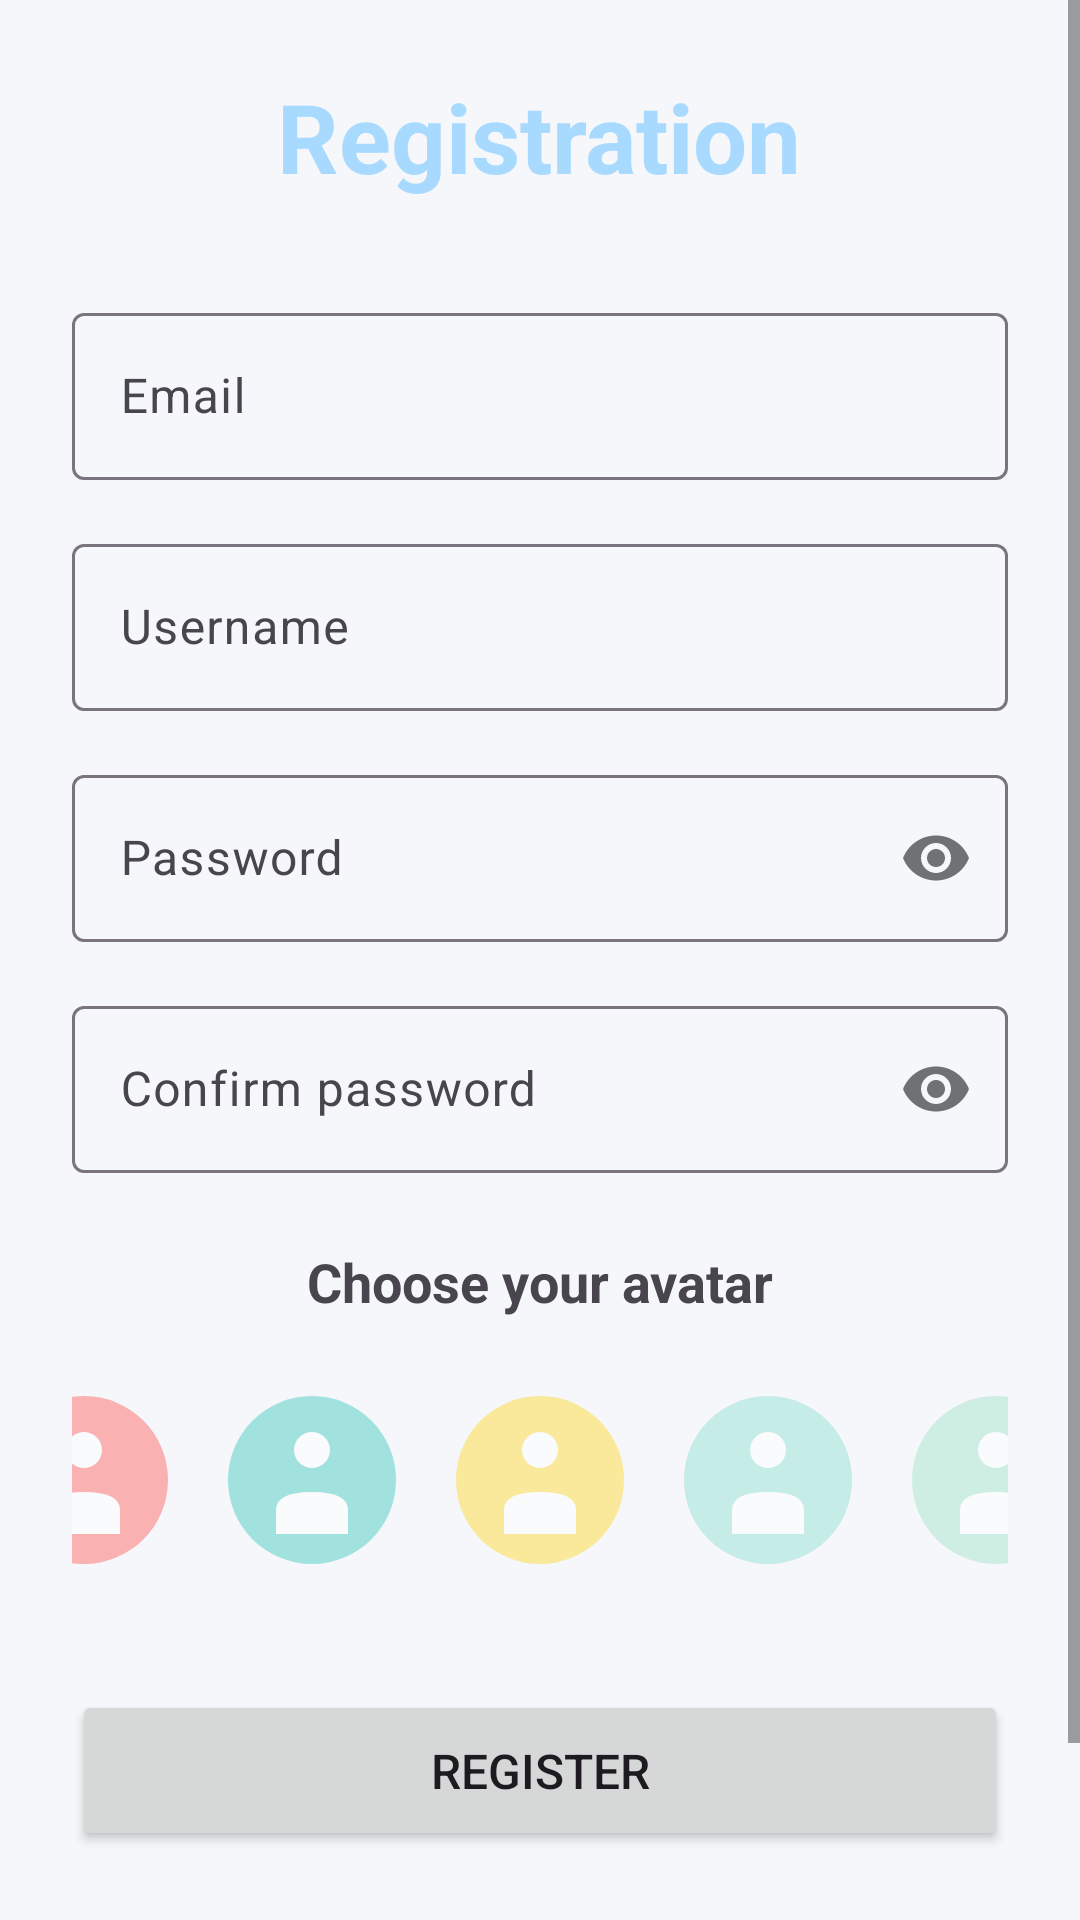

Android layout source for this screen:
<!-- AndroidManifest.xml: application theme Theme.MAProject -->
<!-- res/layout/activity_register.xml -->
<?xml version="1.0" encoding="utf-8"?>
<ScrollView xmlns:android="http://schemas.android.com/apk/res/android"
    xmlns:app="http://schemas.android.com/apk/res-auto"
    android:layout_width="match_parent"
    android:layout_height="match_parent"
    android:fillViewport="true"
    android:background="@color/background">

    <LinearLayout
        android:layout_width="match_parent"
        android:layout_height="wrap_content"
        android:orientation="vertical"
        android:padding="24dp"
        android:gravity="center">

        <TextView
            android:layout_width="wrap_content"
            android:layout_height="wrap_content"
            android:text="Registration"
            android:textSize="32sp"
            android:textStyle="bold"
            android:textColor="@color/primary"
            android:layout_marginBottom="32dp"/>

        <com.google.android.material.textfield.TextInputLayout
            android:layout_width="match_parent"
            android:layout_height="wrap_content"
            android:layout_marginBottom="16dp"
            app:boxBackgroundMode="outline">

            <com.google.android.material.textfield.TextInputEditText
                android:id="@+id/emailEditText"
                android:layout_width="match_parent"
                android:layout_height="wrap_content"
                android:hint="Email"
                android:inputType="textEmailAddress"/>
        </com.google.android.material.textfield.TextInputLayout>

        <com.google.android.material.textfield.TextInputLayout
            android:layout_width="match_parent"
            android:layout_height="wrap_content"
            android:layout_marginBottom="16dp"
            app:boxBackgroundMode="outline">

            <com.google.android.material.textfield.TextInputEditText
                android:id="@+id/usernameEditText"
                android:layout_width="match_parent"
                android:layout_height="wrap_content"
                android:hint="Username"
                android:inputType="text"/>
        </com.google.android.material.textfield.TextInputLayout>

        <com.google.android.material.textfield.TextInputLayout
            android:layout_width="match_parent"
            android:layout_height="wrap_content"
            android:layout_marginBottom="16dp"
            app:boxBackgroundMode="outline"
            app:passwordToggleEnabled="true">

            <com.google.android.material.textfield.TextInputEditText
                android:id="@+id/passwordEditText"
                android:layout_width="match_parent"
                android:layout_height="wrap_content"
                android:hint="Password"
                android:inputType="textPassword"/>
        </com.google.android.material.textfield.TextInputLayout>

        <com.google.android.material.textfield.TextInputLayout
            android:layout_width="match_parent"
            android:layout_height="wrap_content"
            android:layout_marginBottom="24dp"
            app:boxBackgroundMode="outline"
            app:passwordToggleEnabled="true">

            <com.google.android.material.textfield.TextInputEditText
                android:id="@+id/confirmPasswordEditText"
                android:layout_width="match_parent"
                android:layout_height="wrap_content"
                android:hint="Confirm password"
                android:inputType="textPassword"/>
        </com.google.android.material.textfield.TextInputLayout>

        <TextView
            android:layout_width="wrap_content"
            android:layout_height="wrap_content"
            android:text="Choose your avatar"
            android:textSize="18sp"
            android:textStyle="bold"
            android:layout_marginBottom="16dp"/>

        <LinearLayout
            android:layout_width="match_parent"
            android:layout_height="wrap_content"
            android:orientation="horizontal"
            android:gravity="center"
            android:layout_marginBottom="32dp">

            <ImageView
                android:id="@+id/avatar1"
                android:layout_width="60dp"
                android:layout_height="60dp"
                android:layout_margin="8dp"
                android:alpha="0.5"
                android:src="@drawable/avatar_1"
                android:contentDescription="Avatar 1"/>

            <ImageView
                android:id="@+id/avatar2"
                android:layout_width="60dp"
                android:layout_height="60dp"
                android:layout_margin="8dp"
                android:alpha="0.5"
                android:src="@drawable/avatar_2"
                android:contentDescription="Avatar 2"/>

            <ImageView
                android:id="@+id/avatar3"
                android:layout_width="60dp"
                android:layout_height="60dp"
                android:layout_margin="8dp"
                android:alpha="0.5"
                android:src="@drawable/avatar_3"
                android:contentDescription="Avatar 3"/>

            <ImageView
                android:id="@+id/avatar4"
                android:layout_width="60dp"
                android:layout_height="60dp"
                android:layout_margin="8dp"
                android:alpha="0.5"
                android:src="@drawable/avatar_4"
                android:contentDescription="Avatar 4"/>

            <ImageView
                android:id="@+id/avatar5"
                android:layout_width="60dp"
                android:layout_height="60dp"
                android:layout_margin="8dp"
                android:alpha="0.5"
                android:src="@drawable/avatar_5"
                android:contentDescription="Avatar 5"/>
        </LinearLayout>

        <Button
            android:id="@+id/registerButton"
            android:layout_width="match_parent"
            android:layout_height="wrap_content"
            android:text="Register"
            android:textSize="16sp"
            android:padding="16dp"
            android:layout_marginBottom="16dp"/>

        <Button
            android:id="@+id/goToLoginButton"
            android:layout_width="match_parent"
            android:layout_height="wrap_content"
            android:text="I already have an account"
            android:textSize="14sp"
            style="@style/Widget.MaterialComponents.Button.TextButton"/>

    </LinearLayout>
</ScrollView>
<!-- resources referenced by this layout -->
<resources>
  <color name="background">#F5F7FA</color>
  <color name="primary">#A8DAFF</color>
  <!-- drawable avatar_1 (drawable) -->
  <?xml version="1.0" encoding="utf-8"?>
  <vector xmlns:android="http://schemas.android.com/apk/res/android"
      android:width="60dp"
      android:height="60dp"
      android:viewportWidth="60"
      android:viewportHeight="60">
      <path
          android:fillColor="#FF6B6B"
          android:pathData="M30,30m-28,0a28,28 0,1 1,56 0a28,28 0,1 1,-56 0"/>
      <path
          android:fillColor="#FFFFFF"
          android:pathData="M30,20m-6,0a6,6 0,1 1,12 0a6,6 0,1 1,-12 0"/>
      <path
          android:fillColor="#FFFFFF"
          android:pathData="M18,40Q18,34 30,34Q42,34 42,40L42,48L18,48Z"/>
  </vector>
  <!-- drawable avatar_2 (drawable) -->
  <?xml version="1.0" encoding="utf-8"?>
  <vector xmlns:android="http://schemas.android.com/apk/res/android"
      android:width="60dp"
      android:height="60dp"
      android:viewportWidth="60"
      android:viewportHeight="60">
      <path
          android:fillColor="#4ECDC4"
          android:pathData="M30,30m-28,0a28,28 0,1 1,56 0a28,28 0,1 1,-56 0"/>
      <path
          android:fillColor="#FFFFFF"
          android:pathData="M30,20m-6,0a6,6 0,1 1,12 0a6,6 0,1 1,-12 0"/>
      <path
          android:fillColor="#FFFFFF"
          android:pathData="M18,40Q18,34 30,34Q42,34 42,40L42,48L18,48Z"/>
  </vector>
  <!-- drawable avatar_3 (drawable) -->
  <?xml version="1.0" encoding="utf-8"?>
  <vector xmlns:android="http://schemas.android.com/apk/res/android"
      android:width="60dp"
      android:height="60dp"
      android:viewportWidth="60"
      android:viewportHeight="60">
      <path
          android:fillColor="#FFD93D"
          android:pathData="M30,30m-28,0a28,28 0,1 1,56 0a28,28 0,1 1,-56 0"/>
      <path
          android:fillColor="#FFFFFF"
          android:pathData="M30,20m-6,0a6,6 0,1 1,12 0a6,6 0,1 1,-12 0"/>
      <path
          android:fillColor="#FFFFFF"
          android:pathData="M18,40Q18,34 30,34Q42,34 42,40L42,48L18,48Z"/>
  </vector>
  <!-- drawable avatar_4: png bitmap (drawable, 102197 bytes) -->
  <!-- drawable avatar_5 (drawable) -->
  <?xml version="1.0" encoding="utf-8"?>
  <vector xmlns:android="http://schemas.android.com/apk/res/android"
      android:width="60dp"
      android:height="60dp"
      android:viewportWidth="60"
      android:viewportHeight="60">
      <path
          android:fillColor="#A8E6CF"
          android:pathData="M30,30m-28,0a28,28 0,1 1,56 0a28,28 0,1 1,-56 0"/>
      <path
          android:fillColor="#FFFFFF"
          android:pathData="M30,20m-6,0a6,6 0,1 1,12 0a6,6 0,1 1,-12 0"/>
      <path
          android:fillColor="#FFFFFF"
          android:pathData="M18,40Q18,34 30,34Q42,34 42,40L42,48L18,48Z"/>
  </vector>
  <style name="Theme.MAProject" parent="Base.Theme.MAProject" />
  <style name="Base.Theme.MAProject" parent="Theme.Material3.DayNight.NoActionBar">
          
          
      </style>
</resources>
